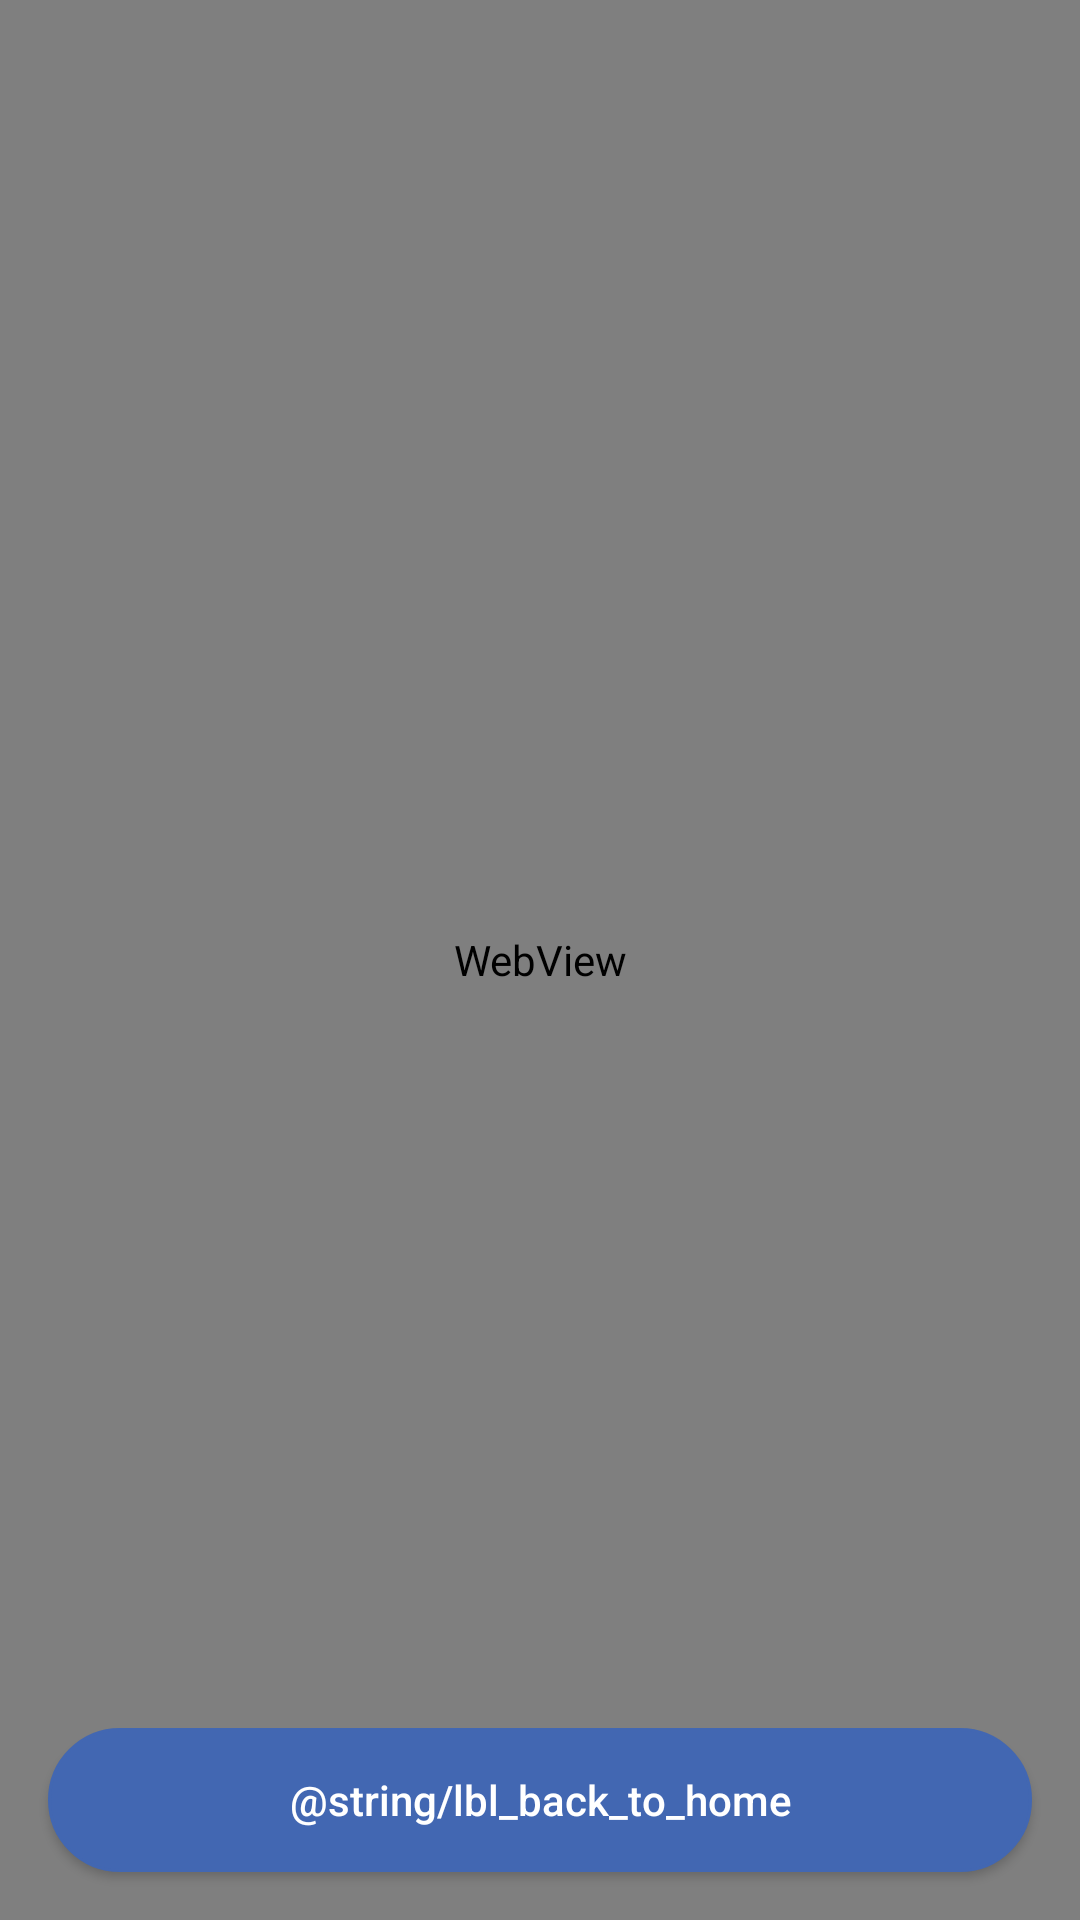

The Android layout XML behind this screen, and the referenced resources:
<!-- AndroidManifest.xml: application theme AppTheme -->
<!-- res/layout/fragment_webview.xml -->
<?xml version="1.0" encoding="utf-8"?>
<androidx.constraintlayout.widget.ConstraintLayout
    xmlns:android="http://schemas.android.com/apk/res/android"
    xmlns:app="http://schemas.android.com/apk/res-auto"
    android:layout_width="match_parent"
    android:layout_height="match_parent"
    android:background="@android:color/white"
    >

    <WebView
        android:id="@+id/webView"
        android:layout_width="0dp"
        android:layout_height="0dp"
        android:background="@android:color/white"
        android:scrollbars="none"
        app:layout_constraintBottom_toBottomOf="parent"
        app:layout_constraintEnd_toEndOf="parent"
        app:layout_constraintStart_toStartOf="parent"
        app:layout_constraintTop_toTopOf="parent"
        />

    <Button
        android:id="@+id/backButton"
        android:layout_width="0dp"
        android:layout_height="wrap_content"
        android:layout_marginStart="@dimen/activity_standard_padding"
        android:layout_marginEnd="@dimen/activity_standard_padding"
        android:layout_marginBottom="@dimen/activity_standard_padding"
        android:background="@drawable/blue_circle_button"
        android:text="@string/lbl_back_to_home"
        android:textAllCaps="false"
        android:textColor="@android:color/white"
        app:layout_constraintBottom_toBottomOf="@id/webView"
        app:layout_constraintEnd_toEndOf="parent"
        app:layout_constraintStart_toStartOf="parent"
        />
</androidx.constraintlayout.widget.ConstraintLayout>
<!-- resources referenced by this layout -->
<resources>
  <dimen name="activity_standard_padding">16dp</dimen>
  <!-- drawable blue_circle_button (drawable) -->
  <?xml version="1.0" encoding="utf-8"?>
  <shape
      xmlns:android="http://schemas.android.com/apk/res/android"
      android:shape="rectangle"
      >
      <solid android:color="@color/blue" />
      <stroke
          android:width="1dp"
          android:color="@color/blue"
          />
      <corners
          android:bottomLeftRadius="30dp"
          android:bottomRightRadius="30dp"
          android:topLeftRadius="30dp"
          android:topRightRadius="30dp"
          />
  </shape>
  <style name="AppTheme" parent="Theme.AppCompat.Light.NoActionBar">
          
          <item name="colorPrimary">@color/colorPrimary</item>
          <item name="colorPrimaryDark">@color/colorPrimaryDark</item>
          <item name="colorAccent">@color/colorAccent</item>
      </style>
  <color name="blue">#4267b2</color>
  <color name="colorPrimary">@android:color/white</color>
  <color name="colorPrimaryDark">@color/lighterGrey</color>
  <color name="colorAccent">#03DAC5</color>
  <color name="lighterGrey">#bec8ce</color>
</resources>
